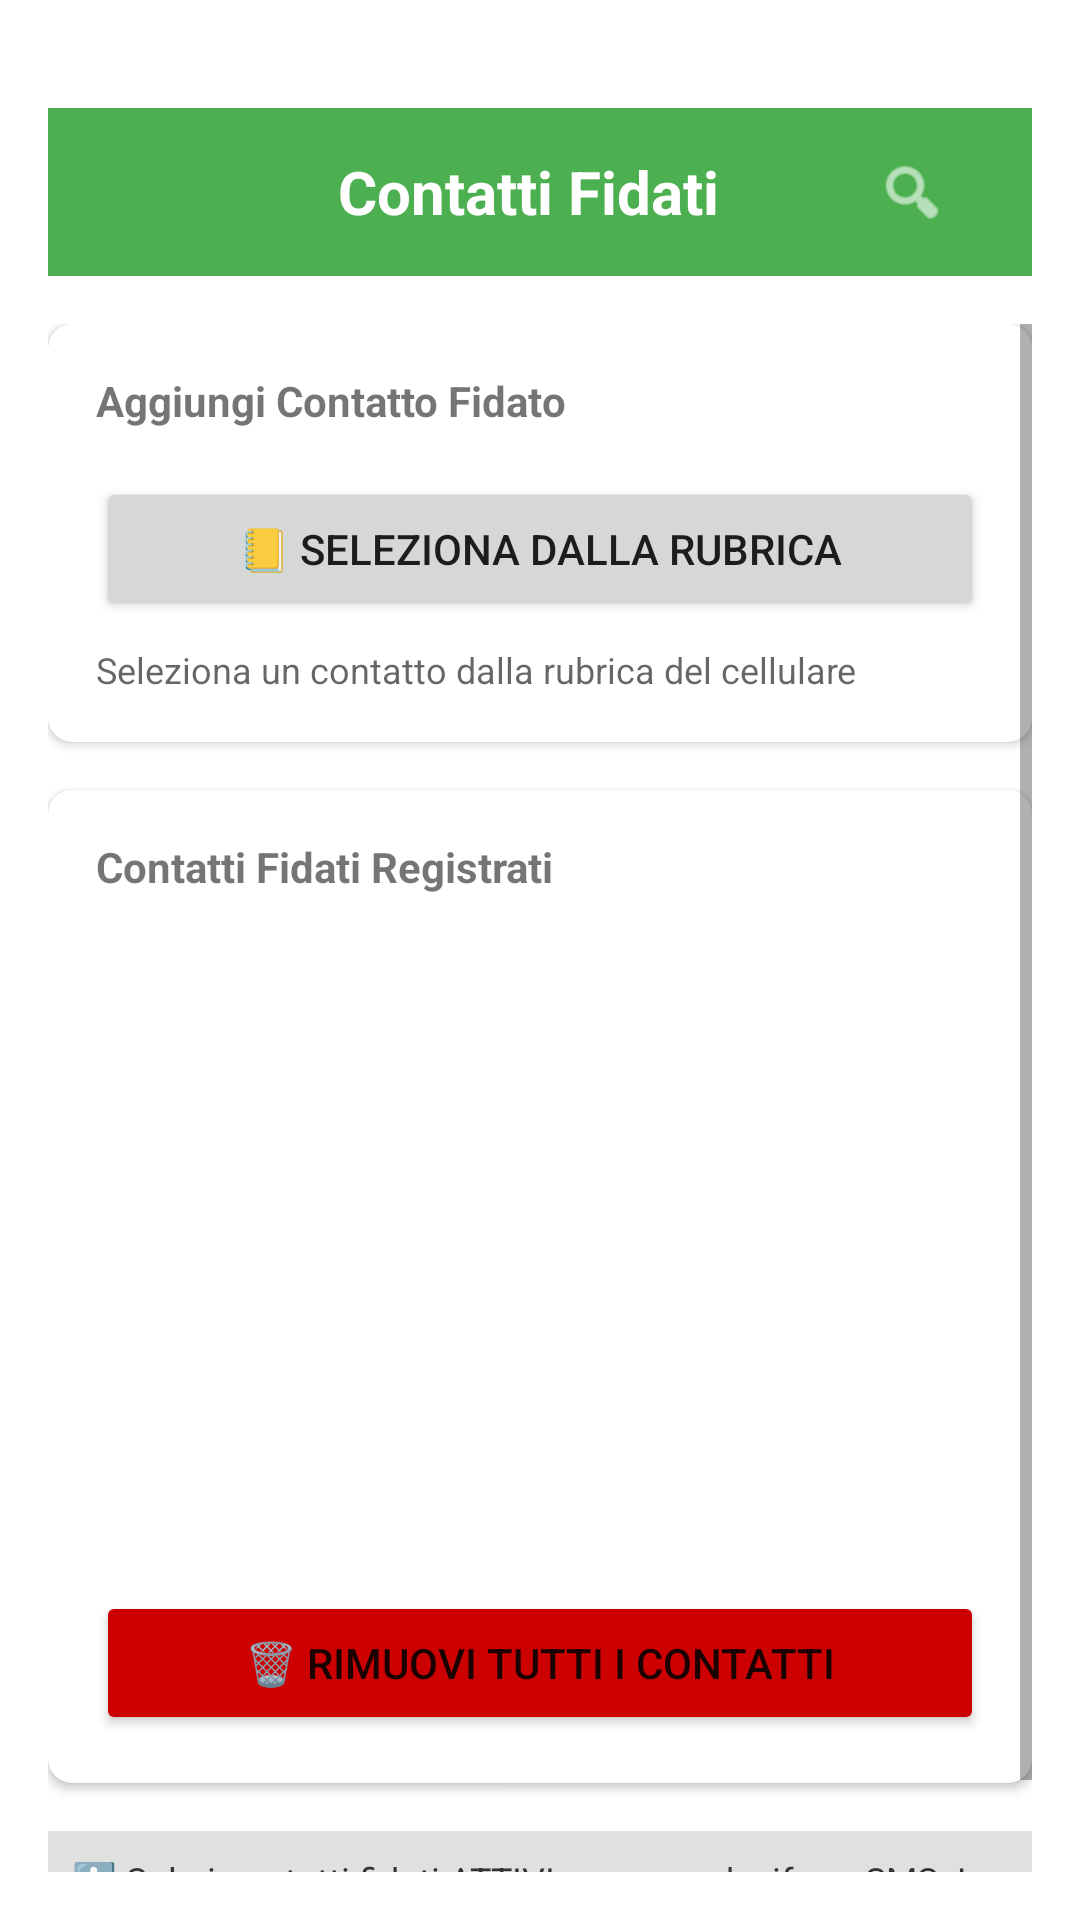

This screen was rendered from an Android layout file. Write that file and the resources it references.
<!-- AndroidManifest.xml: application theme Theme.NooK -->
<!-- res/layout/activity_trusted_contacts.xml -->
<?xml version="1.0" encoding="utf-8"?>
<LinearLayout xmlns:android="http://schemas.android.com/apk/res/android"
    xmlns:app="http://schemas.android.com/apk/res-auto"
    android:layout_width="match_parent"
    android:layout_height="match_parent"
    android:orientation="vertical"
    android:paddingTop="30dp"
    android:paddingBottom="30dp"
    android:padding="16dp">

    
    <LinearLayout
        android:layout_width="match_parent"
        android:layout_height="?attr/actionBarSize"
        android:background="?attr/colorPrimary"
        android:gravity="center_vertical"
        android:paddingStart="16dp"
        android:paddingEnd="16dp"
        android:layout_marginTop="20dp"
        android:layout_marginBottom="16dp">

        <ImageView
            android:id="@+id/back_button"
            android:layout_width="24dp"
            android:layout_height="24dp"
            android:src="@drawable/ic_arrow_back"
            android:contentDescription="@string/content_description_back"
            app:tint="@android:color/white" />

        <TextView
            android:layout_width="0dp"
            android:layout_height="wrap_content"
            android:layout_weight="1"
            android:text="@string/trusted_contacts_title"
            android:textSize="20sp"
            android:textStyle="bold"
            android:textColor="@android:color/white"
            android:gravity="center"
            android:layout_marginStart="16dp"/>

        
        <ImageView
            android:id="@+id/search_contacts_4_chats_button"
            android:layout_width="48dp"
            android:layout_height="wrap_content"
            android:src="@android:drawable/ic_menu_search"
            android:contentDescription="@string/content_description_search_contacts"
            app:tint="@android:color/white"
            android:background="?attr/selectableItemBackground"
            android:padding="12dp"
            android:clickable="true"
            android:focusable="true"/>

    </LinearLayout>

    <ScrollView
        android:layout_width="match_parent"
        android:layout_height="0dp"
        android:layout_weight="1">

        <LinearLayout
            android:layout_width="match_parent"
            android:layout_height="wrap_content"
            android:orientation="vertical">

            
            <com.google.android.material.card.MaterialCardView
                android:layout_width="match_parent"
                android:layout_height="wrap_content"
                android:layout_marginBottom="16dp"
                app:cardCornerRadius="8dp"
                app:cardElevation="2dp">

                <LinearLayout
                    android:layout_width="match_parent"
                    android:layout_height="wrap_content"
                    android:orientation="vertical"
                    android:padding="16dp">

                    <TextView
                        android:layout_width="match_parent"
                        android:layout_height="wrap_content"
                        android:text="@string/add_trusted_contact_title"
                        android:textStyle="bold"
                        android:layout_marginBottom="16dp"/>

                    <Button
                        android:id="@+id/select_contact_btn"
                        android:layout_width="match_parent"
                        android:layout_height="wrap_content"
                        android:text="@string/select_from_phonebook_button"/>

                    <TextView
                        android:layout_width="match_parent"
                        android:layout_height="wrap_content"
                        android:text="@string/select_contact_hint"
                        android:textSize="12sp"
                        android:textColor="?android:attr/textColorSecondary"
                        android:layout_marginTop="8dp"/>

                </LinearLayout>
            </com.google.android.material.card.MaterialCardView>

            
            <com.google.android.material.card.MaterialCardView
                android:layout_width="match_parent"
                android:layout_height="wrap_content"
                app:cardCornerRadius="8dp"
                app:cardElevation="2dp">

                <LinearLayout
                    android:layout_width="match_parent"
                    android:layout_height="wrap_content"
                    android:orientation="vertical"
                    android:padding="16dp">

                    <TextView
                        android:layout_width="match_parent"
                        android:layout_height="wrap_content"
                        android:text="@string/registered_trusted_contacts_title"
                        android:textStyle="bold"
                        android:layout_marginBottom="16dp"/>

                    <androidx.recyclerview.widget.RecyclerView
                        android:id="@+id/contacts_recycler_view"
                        android:layout_width="match_parent"
                        android:layout_height="wrap_content"
                        android:minHeight="200dp"
                        android:layout_marginBottom="16dp"/>

                    <Button
                        android:id="@+id/clear_all_btn"
                        android:layout_width="match_parent"
                        android:layout_height="wrap_content"
                        android:text="@string/remove_all_contacts_button"
                        android:backgroundTint="@android:color/holo_red_dark"/>

                </LinearLayout>
            </com.google.android.material.card.MaterialCardView>

            
            <TextView
                android:layout_width="match_parent"
                android:layout_height="wrap_content"
                android:text="@string/trusted_contacts_info"
                android:textSize="12sp"
                android:textColor="#333333"
                android:layout_marginTop="16dp"
                android:padding="8dp"
                android:background="#E0E0E0"/>

        </LinearLayout>
    </ScrollView>
</LinearLayout>
<!-- resources referenced by this layout -->
<resources>
  <string name="add_trusted_contact_title">Aggiungi Contatto Fidato</string>
  <string name="content_description_back">Indietro</string>
  <string name="content_description_search_contacts">Cerca contatti</string>
  <string name="registered_trusted_contacts_title">Contatti Fidati Registrati</string>
  <string name="remove_all_contacts_button">🗑️ Rimuovi Tutti i Contatti</string>
  <string name="select_contact_hint">Seleziona un contatto dalla rubrica del cellulare</string>
  <string name="select_from_phonebook_button">📒 Seleziona dalla Rubrica</string>
  <string name="trusted_contacts_info">ℹ️ Solo i contatti fidati ATTIVI possono decifrare SMS. Le SMS per gli altri contatti vengono ignorate.</string>
  <string name="trusted_contacts_title">Contatti Fidati</string>
  <style name="Theme.NooK" parent="Theme.MaterialComponents.DayNight.NoActionBar">
          
          <item name="colorPrimary">@color/middle_green</item>  
          <item name="colorPrimaryDark">@color/intensive_green</item>  
          <item name="colorAccent">@color/teal_200</item>
          <item name="android:navigationBarColor">@color/intensive_green</item>
  
          <item name="android:statusBarColor" tools:targetApi="l">?attr/colorPrimaryDark</item>
  
          
          <item name="colorControlActivated">@color/middle_green</item>
          <item name="colorControlHighlight">@color/light_green</item>
      </style>
  <color name="middle_green">#FF4CAF50</color>
  <color name="intensive_green">#FF388E3C</color>
  <color name="teal_200">#FF03DAC5</color>
  <color name="light_green">#FFA5D6A7</color>
</resources>
